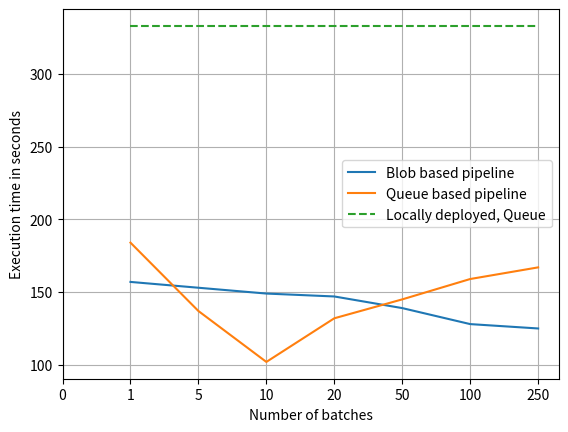

Reproduce this figure in Python.
import matplotlib.pyplot as plt 



plt.plot(
    [1, 2, 3, 4, 5, 6 ,7], 
    [
        157, 153, 149, 147, 139, 128, 125
    ]
)

plt.plot(
    [1, 2, 3, 4, 5, 6 ,7], 
    [
        184, 137, 102, 132, 145, 159, 167
    ]
)

plt.plot(
    [1, 2, 3, 4, 5, 6 ,7], 
    [
        333, 333, 333, 333, 333, 333, 333
    ], 
    '--'
)
plt.xticks([0, 1, 2, 3, 4, 5, 6, 7], ["0", "1", "5", "10", "20", "50", "100", "250"])
plt.legend(["Blob based pipeline", "Queue based pipeline", "Locally deployed, Queue"])
plt.xlabel("Number of batches")
plt.grid()
plt.ylabel("Execution time in seconds")
plt.show()